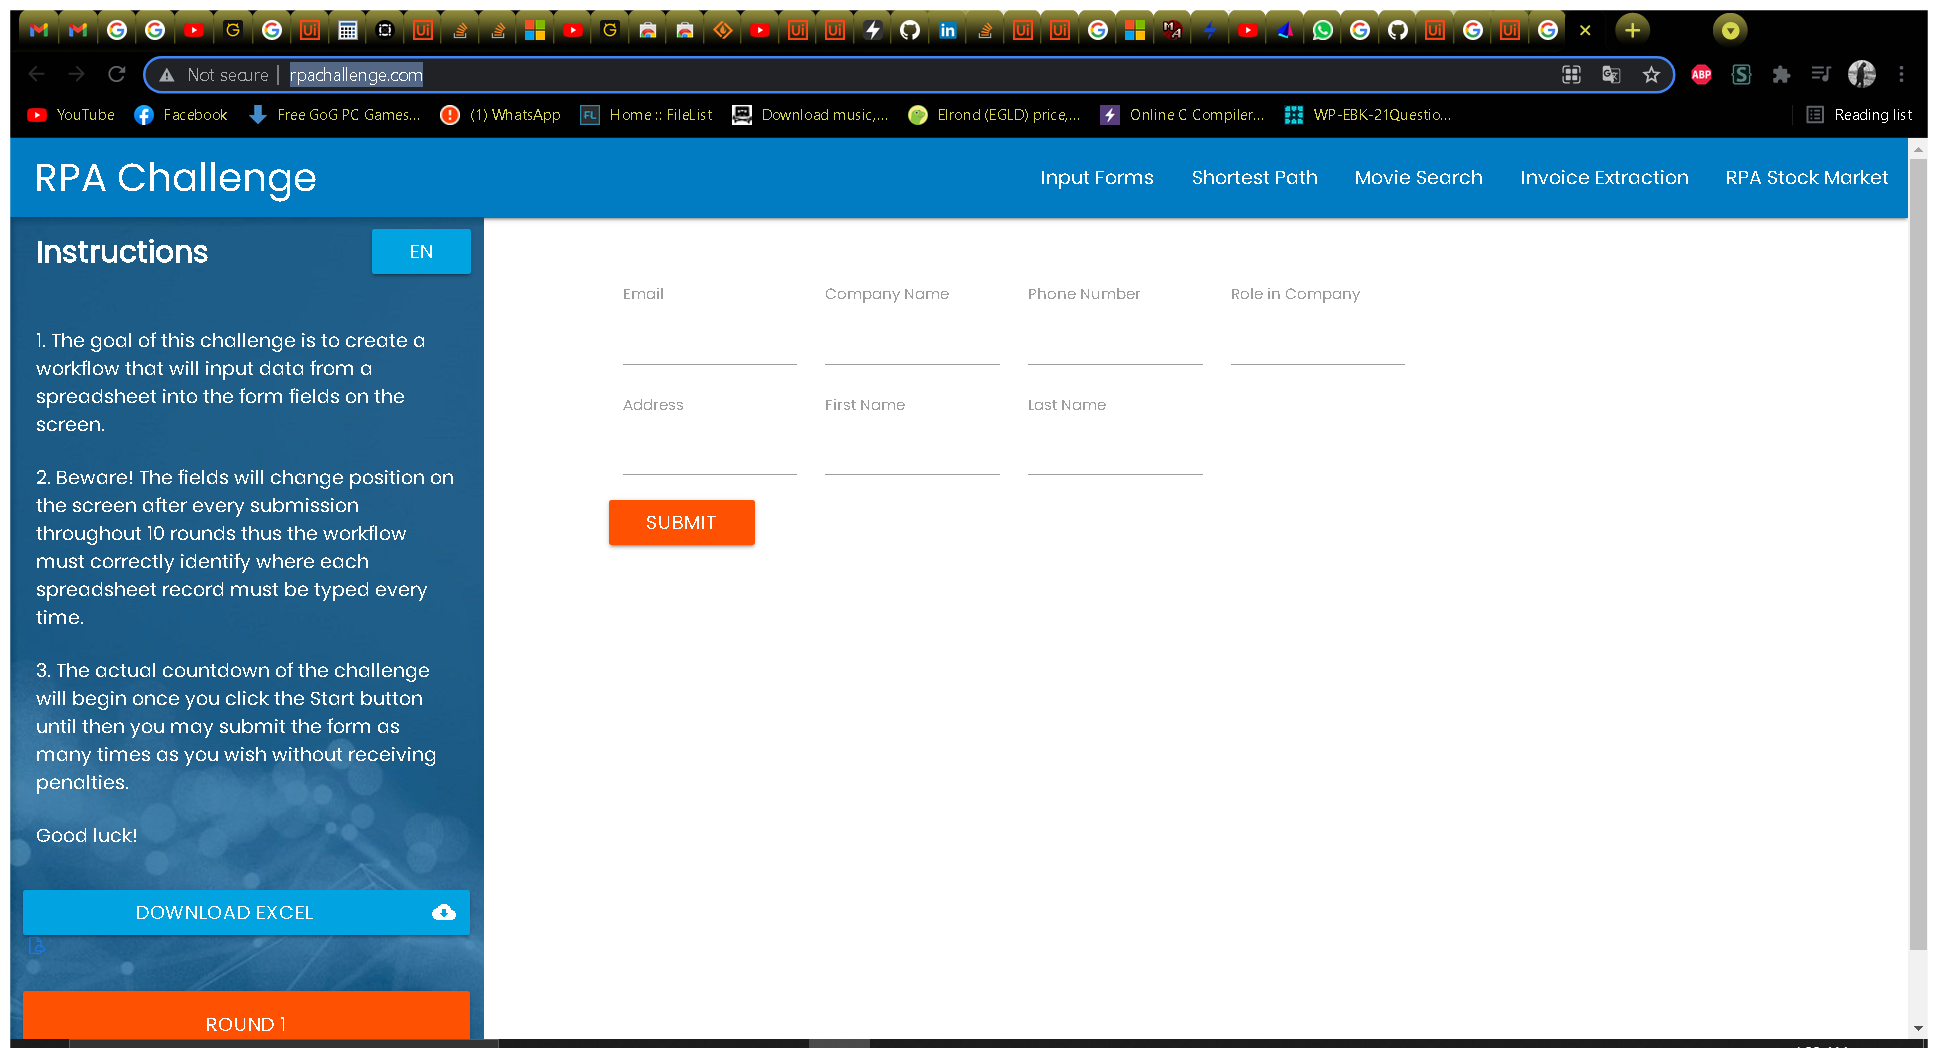
Workflow: Main

Step 1: Use Browser Chrome: Rpa Challenge in window 'Rpa Challenge' (chrome.exe)

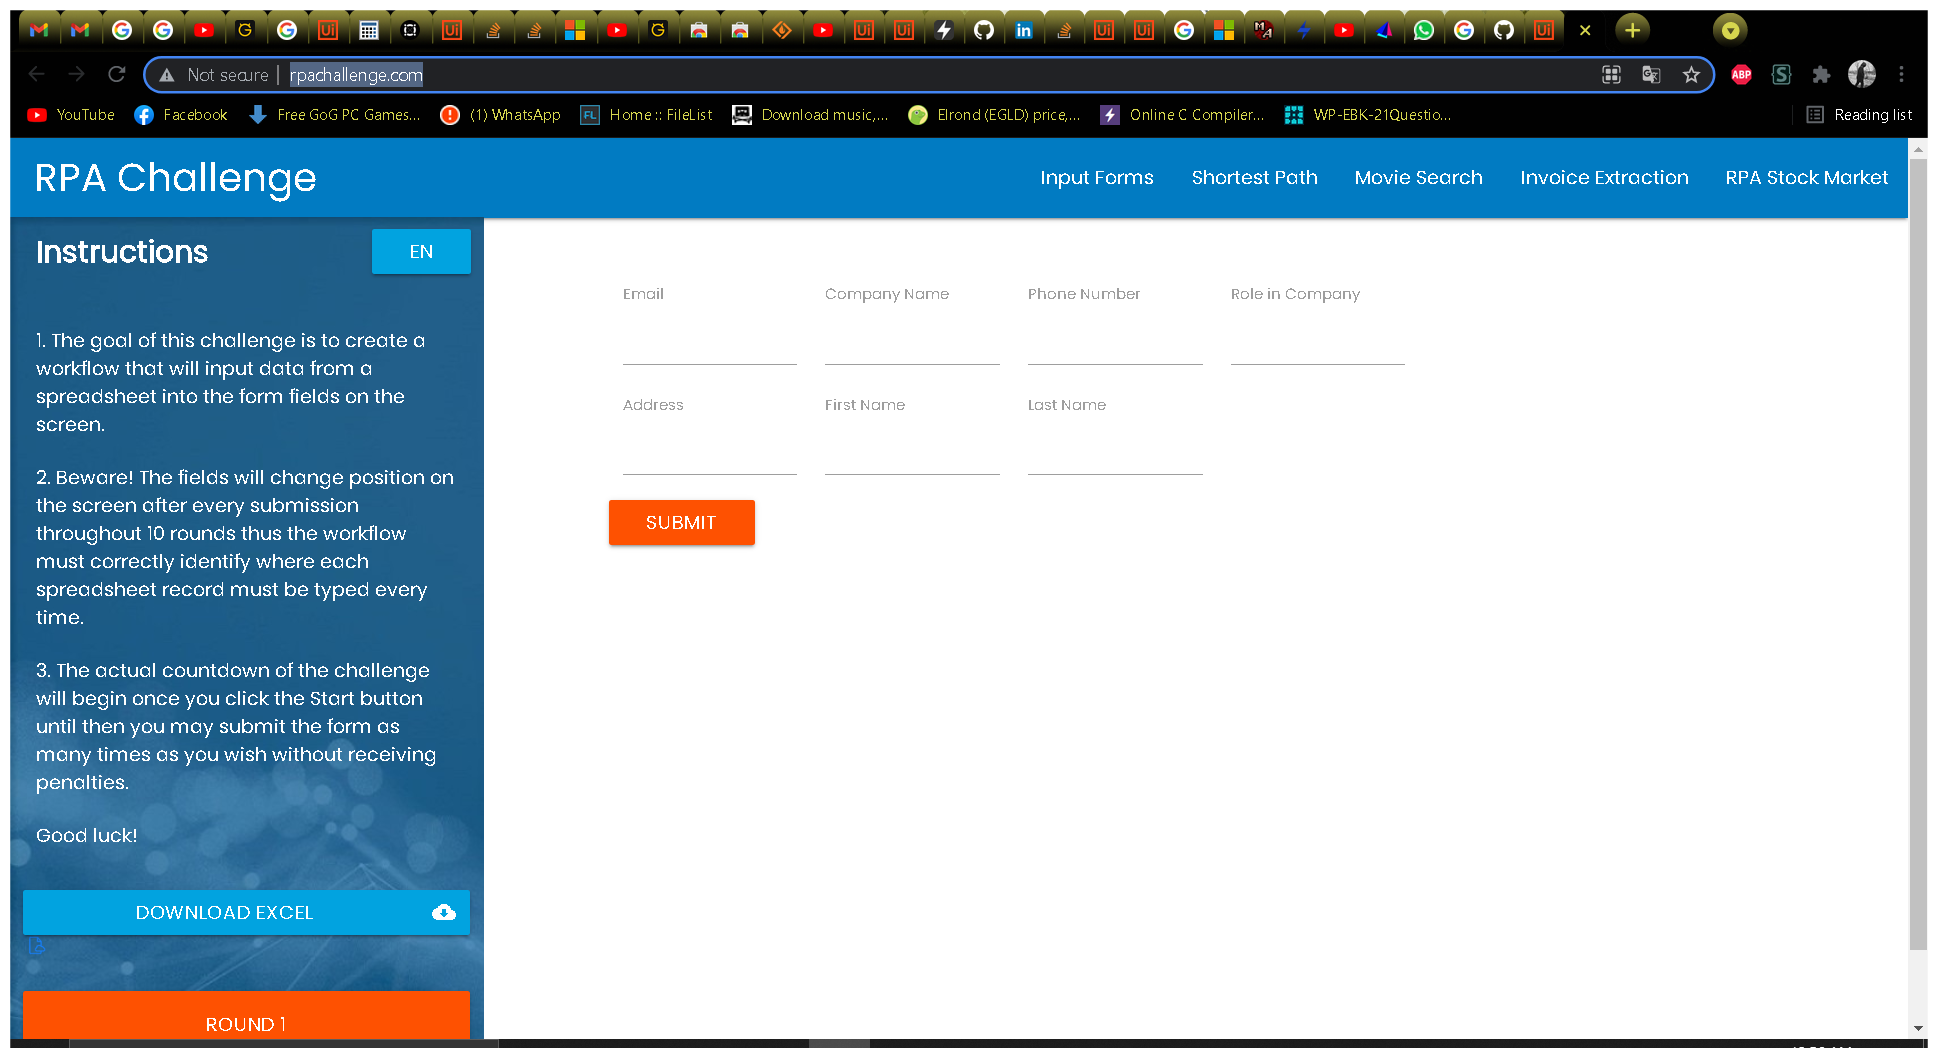
Step 2: Use Browser Chrome: Rpa Challenge in window 'Rpa Challenge' (chrome.exe)

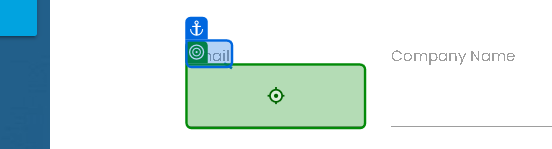
Step 3: type [Email(i)] into 'Email'

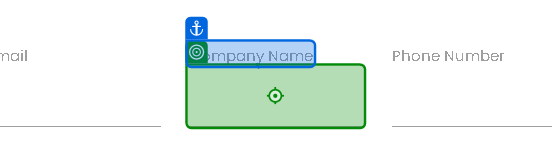
Step 4: type [CompanyName(i)] into 'Company Name'

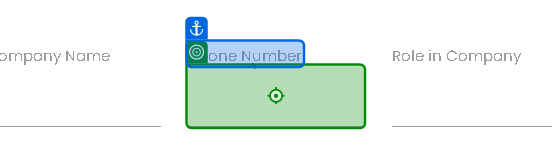
Step 5: type [PhoneNumber(i)] into 'Phone Number'

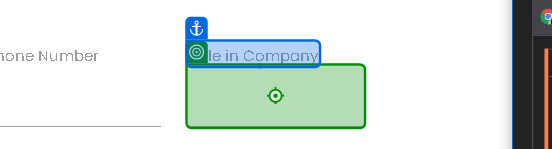
Step 6: type [RoleInCompany(i)] into 'Role in Company'

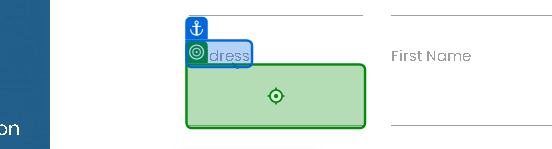
Step 7: type [Address(i)] into 'Address'

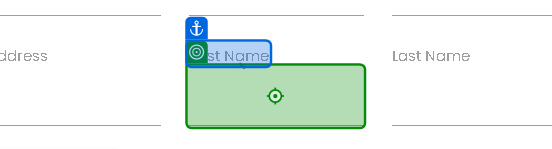
Step 8: type [FirstName(i)] into 'First Name'

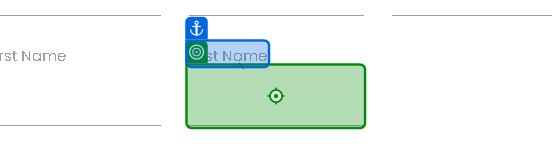
Step 9: type [LastName(i)] into 'Last Name'

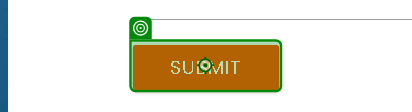
Step 10: click on 'Submit'